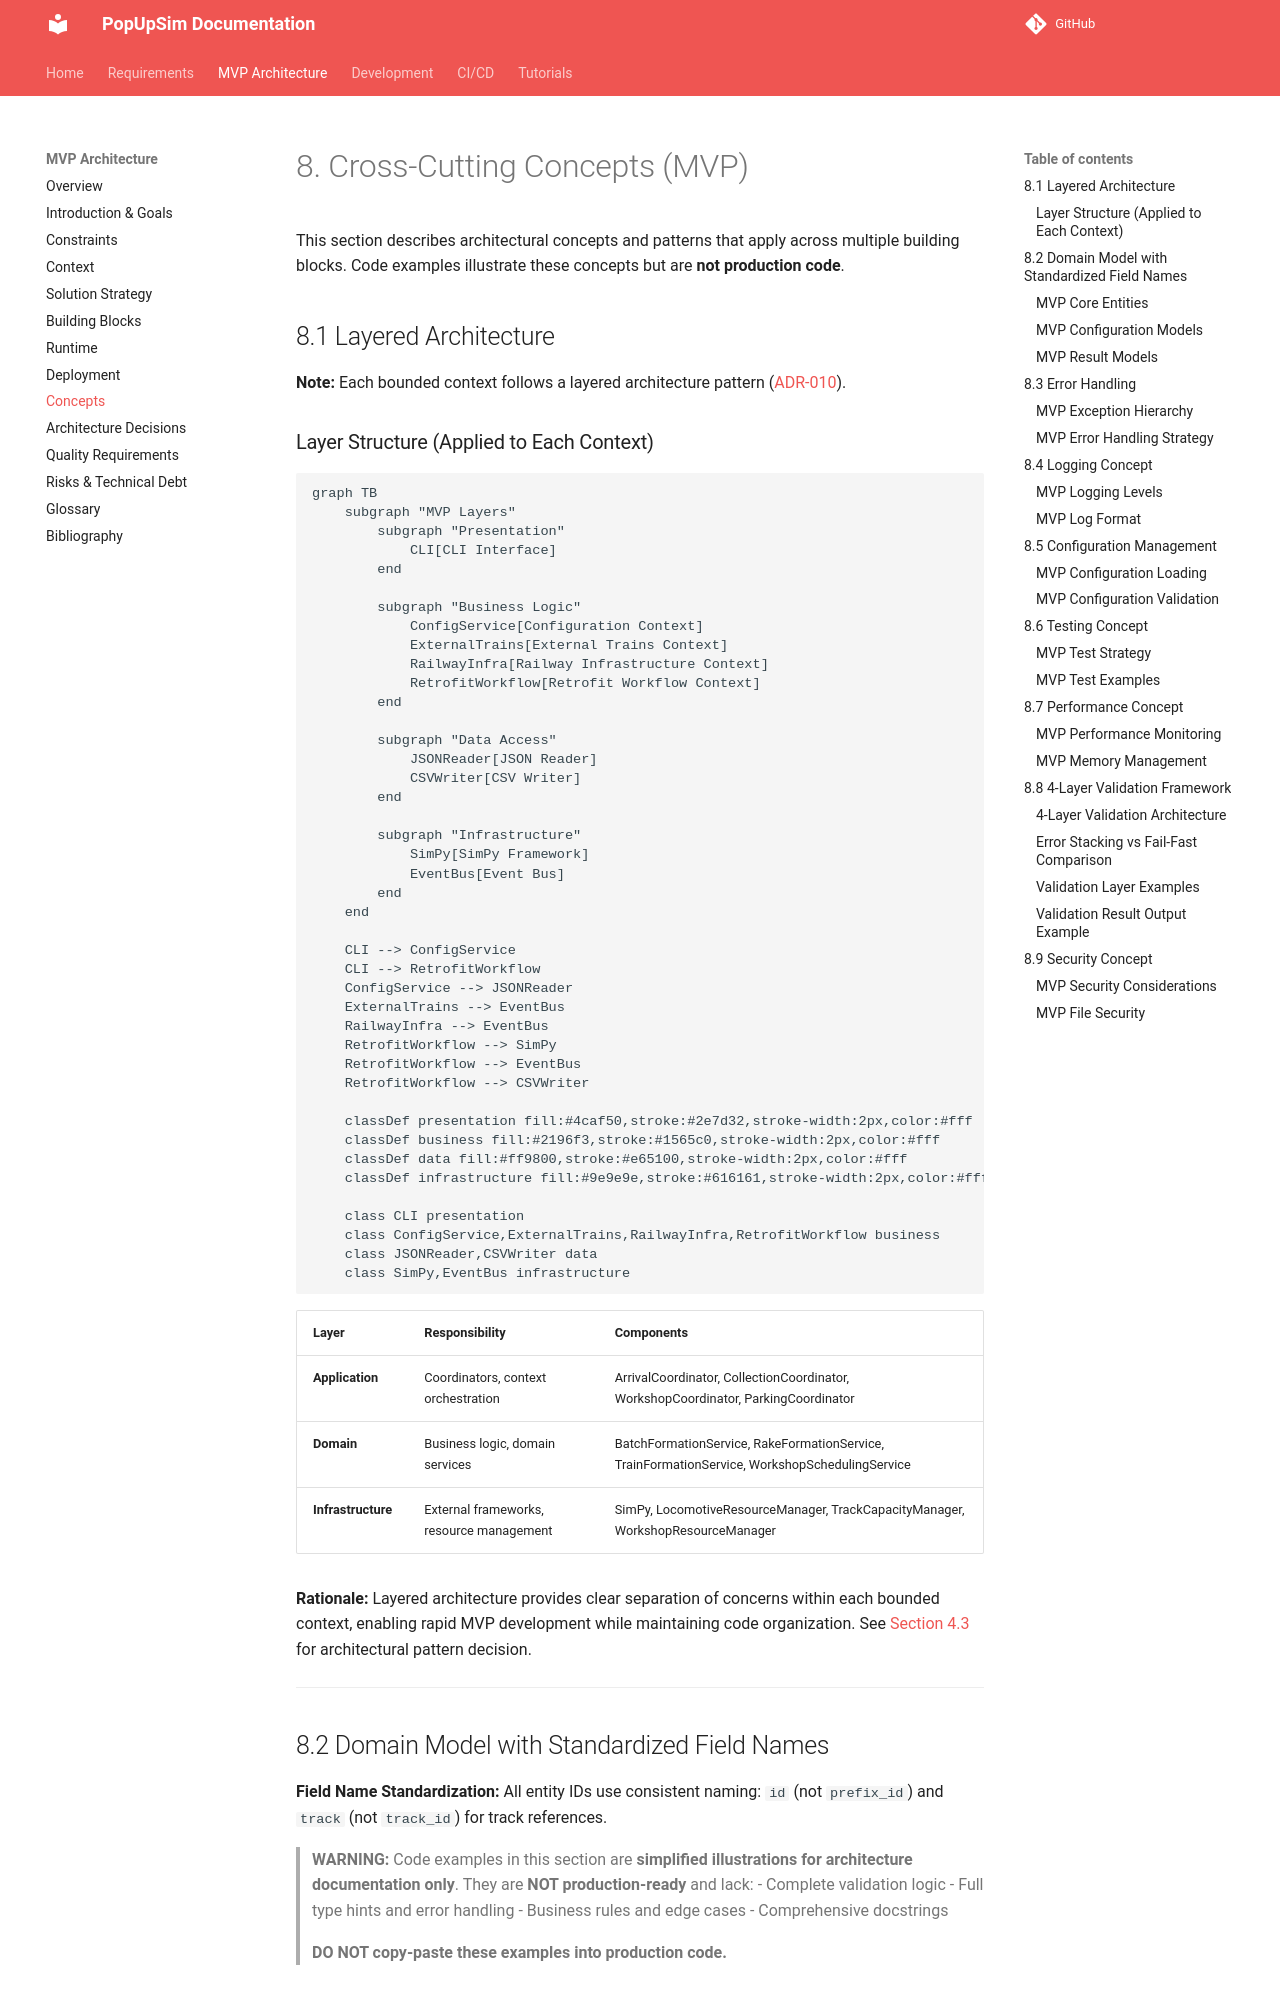

repository: OpenRailAssociation/dac-migration-dss-popupsim · page: mvp/architecture/08-concepts/index.html · generator: mkdocs

# 8. Cross-Cutting Concepts (MVP)

This section describes architectural concepts and patterns that apply across multiple building blocks. Code examples illustrate these concepts but are **not production code**.

## 8.1 Layered Architecture

**Note:** Each bounded context follows a layered architecture pattern ([ADR-010](decisions/ADR-010-layered-architecture.md)).

### Layer Structure (Applied to Each Context)

```mermaid
graph TB
    subgraph "MVP Layers"
        subgraph "Presentation"
            CLI[CLI Interface]
        end

        subgraph "Business Logic"
            ConfigService[Configuration Context]
            ExternalTrains[External Trains Context]
            RailwayInfra[Railway Infrastructure Context]
            RetrofitWorkflow[Retrofit Workflow Context]
        end

        subgraph "Data Access"
            JSONReader[JSON Reader]
            CSVWriter[CSV Writer]
        end

        subgraph "Infrastructure"
            SimPy[SimPy Framework]
            EventBus[Event Bus]
        end
    end

    CLI --> ConfigService
    CLI --> RetrofitWorkflow
    ConfigService --> JSONReader
    ExternalTrains --> EventBus
    RailwayInfra --> EventBus
    RetrofitWorkflow --> SimPy
    RetrofitWorkflow --> EventBus
    RetrofitWorkflow --> CSVWriter

    classDef presentation fill:#4caf50,stroke:#2e7d32,stroke-width:2px,color:#fff
    classDef business fill:#2196f3,stroke:#1565c0,stroke-width:2px,color:#fff
    classDef data fill:#ff9800,stroke:#e65100,stroke-width:2px,color:#fff
    classDef infrastructure fill:#9e9e9e,stroke:#616161,stroke-width:2px,color:#fff

    class CLI presentation
    class ConfigService,ExternalTrains,RailwayInfra,RetrofitWorkflow business
    class JSONReader,CSVWriter data
    class SimPy,EventBus infrastructure
```

| Layer | Responsibility | Components |
|-------|----------------|------------|
| **Application** | Coordinators, context orchestration | ArrivalCoordinator, CollectionCoordinator, WorkshopCoordinator, ParkingCoordinator |
| **Domain** | Business logic, domain services | BatchFormationService, RakeFormationService, TrainFormationService, WorkshopSchedulingService |
| **Infrastructure** | External frameworks, resource management | SimPy, LocomotiveResourceManager, TrackCapacityManager, WorkshopResourceManager |

**Rationale:** Layered architecture provides clear separation of concerns within each bounded context, enabling rapid MVP development while maintaining code organization. See [Section 4.3](04-solution-strategy.md#43-architectural-patterns) for architectural pattern decision.

---
